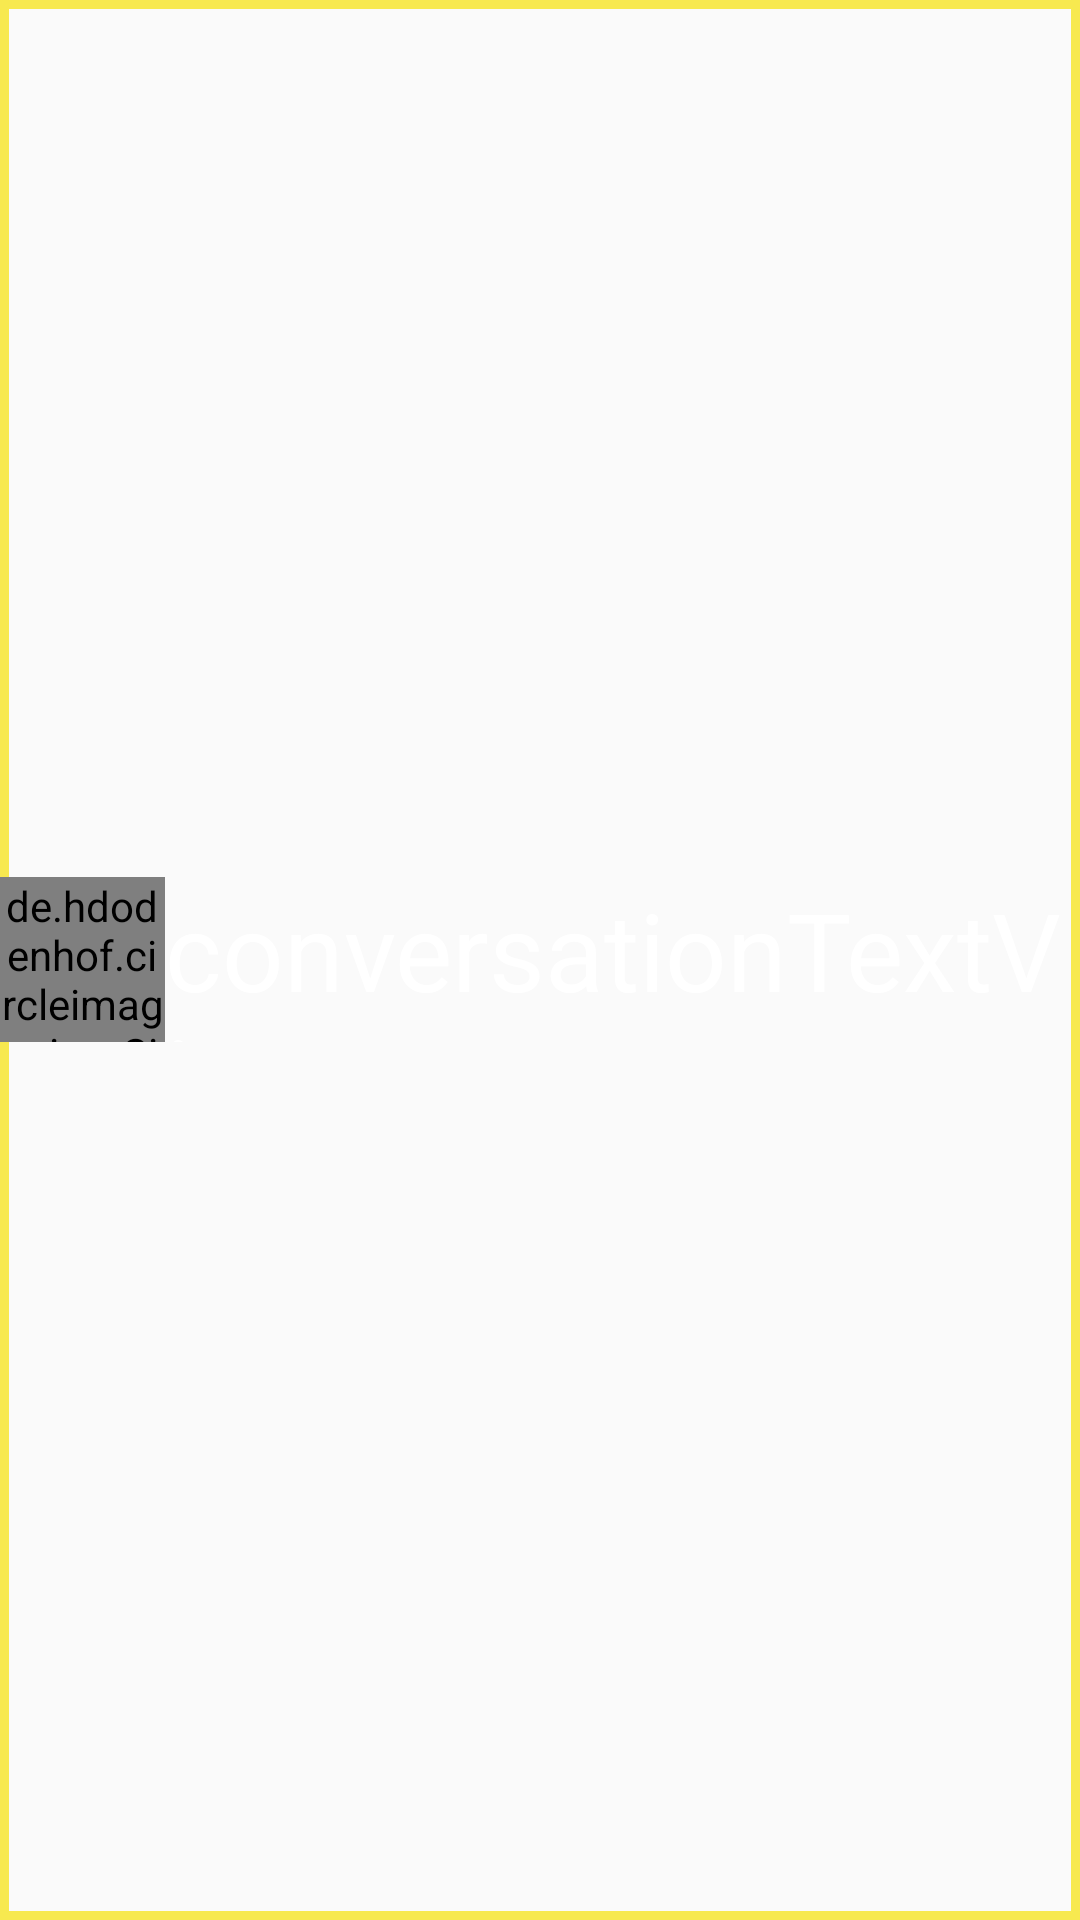

Produce the Android XML layout that renders to this screen, including the resource entries it uses.
<!-- AndroidManifest.xml: application theme AppTheme -->
<!-- res/layout/conversation_item.xml -->
<?xml version="1.0" encoding="utf-8"?>
<LinearLayout
		android:layout_width="match_parent"
		android:layout_height="wrap_content"
		android:gravity="center_vertical"
		android:orientation="horizontal"
		xmlns:android="http://schemas.android.com/apk/res/android"
		android:background="@drawable/border"
		android:layout_marginBottom="5dp"
		android:fontFamily="sans-serif-light">
	<de.hdodenhof.circleimageview.CircleImageView
			android:id="@+id/messengerImageView"
			android:layout_width="55dp"
			android:layout_height="55dp"/>
	<TextView
			android:text="conversationTextView"
			android:layout_width="fill_parent"
			android:textSize="36dp"
			android:layout_height="55dp"
			android:id="@+id/textView"
			android:layout_margin="@dimen/activity_horizontal_margin"
			android:textColor="@color/colorTitle"/>
</LinearLayout>
<!-- resources referenced by this layout -->
<resources>
  <color name="colorTitle">#ffffff</color>
  <!-- drawable border (drawable) -->
  <?xml version="1.0" encoding="utf-8"?>
  <shape xmlns:android="http://schemas.android.com/apk/res/android"
         android:shape="rectangle">
  	<stroke
  			android:width="3dip"
  			android:color="@color/colorAccent" />
  </shape>
  <style name="AppTheme" parent="Theme.AppCompat.Light.DarkActionBar">
          
          <item name="colorPrimary">@color/colorPrimary</item>
          <item name="colorPrimaryDark">@color/colorPrimaryDark</item>
          <item name="colorAccent">@color/colorAccent</item>
  
          <item name="android:colorButtonNormal">@drawable/button_selector</item>
          <item name="colorButtonNormal">@drawable/button_selector</item>
          <item name="android:buttonStyle">@style/ButtonStyle</item>
      </style>
  <color name="colorAccent">#f7e94f</color>
  <color name="colorPrimary">#49bc34</color>
  <color name="colorPrimaryDark">#50c63b</color>
  <style name="ButtonStyle" parent="Widget.AppCompat.Button">
          <item name="android:textColor">@color/colorTitle</item>
  
      </style>
</resources>
